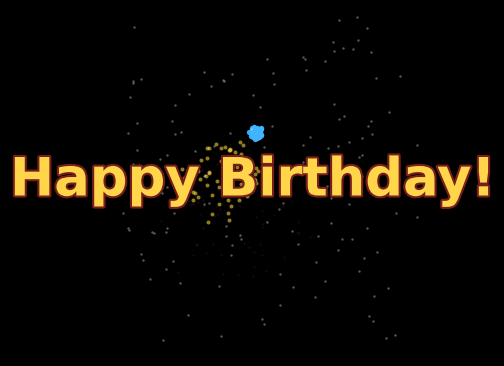

This figure's Python source:
#!/usr/bin/env python3
"""Render an animated GIF: a 3D countdown from 10 to 0 that ends in an
opulent particle firework, with a "Happy Birthday!" banner flying into
the foreground.

Dependencies:
    pip install matplotlib numpy pillow

Usage:
    python3 countdown_birthday_gif.py [--out countdown_birthday.gif]
                                       [--fps 20] [--quick]

--quick renders a short, low-frame-count preview for fast iteration;
omit it for the full-length animation.
"""

import argparse
import random

import numpy as np
import matplotlib
matplotlib.use("Agg")
import matplotlib.pyplot as plt
import matplotlib.patheffects as pe
from matplotlib.textpath import TextPath
from matplotlib.font_manager import FontProperties
from matplotlib.transforms import Affine2D
from matplotlib.tri import Triangulation
from mpl_toolkits.mplot3d import Axes3D  # noqa: F401  (registers the 3d projection)
from mpl_toolkits.mplot3d.art3d import Poly3DCollection
from PIL import Image


# --------------------------------------------------------------------------
# Configuration
# --------------------------------------------------------------------------

CUBE = 10.0            # half-extent of the 3D scene
DIGIT_HEIGHT = 7.0      # target height (in scene units) of an extruded digit
DIGIT_DEPTH = 2.2       # extrusion thickness of an extruded digit
STAR_COUNT = 140

GOLD = "#FFD54A"
COUNTDOWN_COLORS = ["#3fb6ff", "#ff5f6d", "#ffd93f", "#6dffb0", "#c86dff"]
FIREWORK_COLORS = ["#ff5f6d", "#ffd93f", "#6dffb0", "#3fb6ff", "#ff9de2", "#c86dff", "#ffffff"]


def ease_out_back(t, overshoot=1.7):
    """Overshoot easing used for the pop-in / fly-in animations."""
    t = min(max(t, 0.0), 1.0)
    c1 = overshoot
    c3 = c1 + 1
    return 1 + c3 * (t - 1) ** 3 + c1 * (t - 1) ** 2


def ease_out_cubic(t):
    t = min(max(t, 0.0), 1.0)
    return 1 - (1 - t) ** 3


def ease_in_cubic(t):
    t = min(max(t, 0.0), 1.0)
    return t ** 3


def hex_to_rgb(color):
    color = color.lstrip("#")
    return tuple(int(color[i:i + 2], 16) / 255 for i in (0, 2, 4))


# --------------------------------------------------------------------------
# Scene setup
# --------------------------------------------------------------------------

def make_stars(n=STAR_COUNT, spread=CUBE * 1.4):
    rng = np.random.default_rng(42)
    pts = rng.uniform(-spread, spread, size=(n, 3))
    return pts


def draw_stars(ax, stars):
    ax.scatter(stars[:, 0], stars[:, 1], stars[:, 2], s=3, c="white",
               alpha=0.35, linewidths=0, depthshade=False)


def setup_axes(ax):
    ax.set_facecolor("black")
    ax.set_xlim(-CUBE, CUBE)
    ax.set_ylim(-CUBE, CUBE)
    ax.set_zlim(-CUBE, CUBE)
    ax.set_box_aspect((1, 1, 1))
    ax.set_axis_off()
    try:
        ax.xaxis.pane.set_alpha(0)
        ax.yaxis.pane.set_alpha(0)
        ax.zaxis.pane.set_alpha(0)
    except Exception:
        pass


_DIGIT_FONT = FontProperties(family="DejaVu Sans", weight="bold")


def build_digit_mesh(text, target_height=DIGIT_HEIGHT, depth=DIGIT_DEPTH):
    """Build a real extruded 3D mesh for a digit from its font outline.

    Local axes (before any object rotation is applied), chosen so the
    digit's rest pose faces the camera upright -- the same way the flat
    "Happy Birthday!" overlay always faces the viewer:
        x = left/right, y = extrusion depth (towards/away from camera),
        z = up.

    Returns a dict with 'faces' (N, 3-or-4, 3) local vertex arrays and a
    matching 'colors01' shade array (0..1) used to tint the base color.
    """
    raw_path = TextPath((0, 0), text, size=400, prop=_DIGIT_FONT)
    ext = raw_path.get_extents()
    cx = ext.x0 + ext.width / 2.0
    cy = ext.y0 + ext.height / 2.0
    scale = target_height / ext.height if ext.height > 0 else 1.0
    path = raw_path.transformed(Affine2D().translate(-cx, -cy).scale(scale))

    def resample(poly, max_edge_len):
        """Insert extra points along long edges for a denser boundary/wall mesh."""
        out = []
        n = len(poly)
        for i in range(n):
            p0 = poly[i]
            p1 = poly[(i + 1) % n]
            seg_len = float(np.hypot(*(p1 - p0)))
            steps = max(1, int(np.ceil(seg_len / max_edge_len)))
            for s in range(steps):
                out.append(p0 + (p1 - p0) * (s / steps))
        return np.array(out)

    max_edge = target_height * 0.06
    polygons = [p[:-1] if np.allclose(p[0], p[-1]) else p
                for p in path.to_polygons() if len(p) >= 3]
    polygons = [resample(p, max_edge) for p in polygons]

    # matplotlib's compound-path nonzero-winding contains_points() does not
    # reliably detect counters/holes for every glyph (e.g. "0"), so decide
    # inside/outside ourselves with an even-odd count across each subpath
    # treated as its own simple polygon.
    from matplotlib.path import Path as MplPath
    subpaths = [MplPath(poly) for poly in polygons]

    def inside_shape(points):
        hit_counts = np.zeros(len(points), dtype=int)
        for sp in subpaths:
            hit_counts += sp.contains_points(points).astype(int)
        return (hit_counts % 2) == 1

    boundary_pts = np.vstack(polygons)

    # Add an interior grid of Steiner points so the cap faces are made of
    # many small triangles instead of a few large ones spanning the outline.
    xmin, ymin = boundary_pts.min(axis=0)
    xmax, ymax = boundary_pts.max(axis=0)
    grid_step = target_height * 0.06
    gx = np.arange(xmin + grid_step / 2, xmax, grid_step)
    gy = np.arange(ymin + grid_step / 2, ymax, grid_step)
    if len(gx) and len(gy):
        gxx, gyy = np.meshgrid(gx, gy)
        grid_pts = np.column_stack([gxx.ravel(), gyy.ravel()])
        grid_pts = grid_pts[inside_shape(grid_pts)]
    else:
        grid_pts = np.empty((0, 2))

    pts = np.vstack([boundary_pts, grid_pts]) if len(grid_pts) else boundary_pts
    x, y = pts[:, 0], pts[:, 1]

    tri = Triangulation(x, y)
    centroids = np.column_stack([x[tri.triangles].mean(axis=1), y[tri.triangles].mean(axis=1)])
    inside = inside_shape(centroids)
    tri.set_mask(~inside)
    cap_tri_idx = tri.get_masked_triangles()

    faces = []       # each entry: list of (x, y_depth, z) local vertices
    shades = []       # matching flat-shade brightness in [0, 1]
    half = depth / 2.0

    for a, b, c in cap_tri_idx:
        faces.append([(x[a], half, y[a]), (x[b], half, y[b]), (x[c], half, y[c])])
        shades.append(1.0)  # front cap: brightest
        faces.append([(x[a], -half, y[a]), (x[c], -half, y[c]), (x[b], -half, y[b])])
        shades.append(0.4)  # back cap: darkest

    light_dir = np.array([0.6, 0.5])
    light_dir /= np.linalg.norm(light_dir)
    for poly in polygons:
        p = poly[:-1] if np.allclose(poly[0], poly[-1]) else poly
        n = len(p)
        for i in range(n):
            x0, y0 = p[i]
            x1, y1 = p[(i + 1) % n]
            edge = np.array([x1 - x0, y1 - y0])
            edge_len = np.linalg.norm(edge)
            if edge_len < 1e-6:
                continue
            normal = np.array([edge[1], -edge[0]]) / edge_len
            shade = 0.45 + 0.5 * max(0.0, float(np.dot(normal, light_dir)))
            faces.append([
                (x0, half, y0), (x1, half, y1),
                (x1, -half, y1), (x0, -half, y0),
            ])
            shades.append(shade)

    return {
        "faces": [np.array(f) for f in faces],
        "shades": np.array(shades),
    }


DIGIT_MESHES = {str(n): build_digit_mesh(str(n)) for n in range(11)}


def rotation_matrix(angle_x_deg, angle_y_deg, angle_z_deg):
    ax_, ay_, az_ = np.radians([angle_x_deg, angle_y_deg, angle_z_deg])
    rx = np.array([[1, 0, 0], [0, np.cos(ax_), -np.sin(ax_)], [0, np.sin(ax_), np.cos(ax_)]])
    ry = np.array([[np.cos(ay_), 0, np.sin(ay_)], [0, 1, 0], [-np.sin(ay_), 0, np.cos(ay_)]])
    rz = np.array([[np.cos(az_), -np.sin(az_), 0], [np.sin(az_), np.cos(az_), 0], [0, 0, 1]])
    return rz @ ry @ rx


def smoothstep(t):
    t = min(max(t, 0.0), 1.0)
    return t * t * (3 - 2 * t)


FLY_IN_FRAC = 0.4    # fraction of a digit's hold time spent flying in
FLY_OUT_FRAC = 0.4    # fraction spent flying back out
FLY_DISTANCE = 9.0     # how far back/forward the digit travels while flying


def draw_countdown_number(ax, text, progress, color, spin):
    """Draw a real, extruded 3D digit that flies in from behind the camera,
    tumbles, then flies onward and settles back to the same camera-facing
    orientation as "Happy Birthday!" both on arrival and departure."""
    if progress < FLY_IN_FRAC:
        t = progress / FLY_IN_FRAC
        ease = ease_out_cubic(t)
        scale = ease_out_back(t)
        alpha = ease
        fly_y = (1 - ease) * -FLY_DISTANCE
    elif progress > 1 - FLY_OUT_FRAC:
        t = (progress - (1 - FLY_OUT_FRAC)) / FLY_OUT_FRAC
        ease = ease_in_cubic(t)
        scale = 1.0
        alpha = 1.0 - ease
        fly_y = ease * FLY_DISTANCE
    else:
        scale = 1.0
        alpha = 1.0
        fly_y = 0.0

    if scale <= 0.02 or alpha <= 0.01:
        return

    mesh = DIGIT_MESHES[text]
    spin_t = smoothstep(progress)
    turns_x, turns_y, turns_z = spin
    rot = rotation_matrix(turns_x * 360 * spin_t, turns_y * 360 * spin_t, turns_z * 360 * spin_t)
    offset = np.array([0.0, fly_y, 0.0])

    base_rgb = np.array(hex_to_rgb(color))
    poly_verts = []
    poly_colors = []
    for local_verts, shade in zip(mesh["faces"], mesh["shades"]):
        world = (rot @ (local_verts * scale).T).T + offset
        poly_verts.append(world)
        poly_colors.append(tuple(base_rgb * shade))

    coll = Poly3DCollection(poly_verts, facecolors=poly_colors, edgecolors="none",
                             alpha=alpha, antialiased=False)
    ax.add_collection3d(coll)


# --------------------------------------------------------------------------
# Fireworks
# --------------------------------------------------------------------------

class Firework:
    """One firework burst: a cloud of particles exploding from a center."""

    def __init__(self, center, n_particles=90, speed=6.0, color=None):
        self.center = np.array(center, dtype=float)
        rng = np.random.default_rng()
        dirs = rng.normal(size=(n_particles, 3))
        dirs /= np.linalg.norm(dirs, axis=1, keepdims=True)
        speeds = rng.uniform(0.4, 1.0, size=n_particles) * speed
        self.pos = np.tile(self.center, (n_particles, 1))
        self.vel = dirs * speeds[:, None]
        self.age = 0.0
        self.lifetime = rng.uniform(1.6, 2.4)
        self.color = color or random.choice(FIREWORK_COLORS)

    def alive(self):
        return self.age < self.lifetime

    def update(self, dt):
        self.age += dt
        gravity = np.array([0.0, 0.0, -3.2])
        self.vel += gravity * dt
        self.vel *= 0.98  # air drag
        self.pos += self.vel * dt

    def draw(self, ax):
        life_frac = max(0.0, 1.0 - self.age / self.lifetime)
        alpha = life_frac ** 0.7
        size = 14 * life_frac + 2
        ax.scatter(self.pos[:, 0], self.pos[:, 1], self.pos[:, 2],
                   s=size, c=self.color, alpha=alpha, linewidths=0,
                   depthshade=False)


def draw_happy_birthday(fig, progress):
    """Overlay 'Happy Birthday!' flying from the background into the foreground."""
    t = ease_out_back(progress, overshoot=1.2)
    fontsize = 12 + 26 * t
    alpha = ease_out_cubic(min(progress / 0.5, 1.0))
    y = 0.12 + 0.38 * t
    return fig.text(0.5, y, "Happy Birthday!", ha="center", va="center",
                     fontsize=fontsize, fontweight="bold", color=GOLD, alpha=alpha,
                     family="DejaVu Sans",
                     path_effects=[pe.withStroke(linewidth=max(fontsize * 0.08, 1), foreground="#7a1d1d")])


# --------------------------------------------------------------------------
# Main render loop
# --------------------------------------------------------------------------

def generate(output="countdown_birthday.gif", fps=20, quick=False):
    frames_per_number = int(fps * (0.6 if quick else 1.4))
    numbers = list(range(10, -1, -1))
    firework_seconds = 1.5 if quick else 4.0
    firework_frames = int(fps * firework_seconds)
    end_hold_frames = int(fps * (0.5 if quick else 1.5))

    fig = plt.figure(figsize=(6, 4.5), dpi=70 if quick else 90)
    fig.patch.set_facecolor("black")
    ax = fig.add_subplot(111, projection="3d")

    stars = make_stars()
    frames = []
    azim = 0.0
    birthday_artists = []

    def clear_birthday():
        for artist in birthday_artists:
            artist.remove()
        birthday_artists.clear()

    def capture():
        fig.canvas.draw()
        buf = np.asarray(fig.canvas.buffer_rgba())
        frames.append(Image.fromarray(buf).convert("RGB"))

    # --- Countdown phase ---
    # Camera stays close to azim=90 (where a digit at rest/identity rotation
    # faces the viewer head-on, just like the flat "Happy Birthday!" overlay
    # always does) and only bobs gently -- the wildness comes from the
    # digit's own multi-axis spin, not from the camera drifting away.
    spin_rng = random.Random(7)
    countdown_frame = 0
    for idx, num in enumerate(numbers):
        color = COUNTDOWN_COLORS[idx % len(COUNTDOWN_COLORS)]
        # Wild multi-axis tumble: whole-turn counts so the digit lands back
        # on the same camera-facing orientation as "Happy Birthday!" both
        # when it pops in (progress=0) and right before it pops out (progress=1).
        spin = (
            spin_rng.choice([0, 0, 1]) * spin_rng.choice([-1, 1]),
            spin_rng.choice([0, 0, 1]) * spin_rng.choice([-1, 1]),
            1 * spin_rng.choice([-1, 1]),
        )
        for f in range(frames_per_number):
            progress = f / frames_per_number
            ax.cla()
            setup_axes(ax)
            countdown_frame += 1
            azim = 90 + 14 * np.sin(countdown_frame * 0.05)
            elev = 15 + 6 * np.sin(countdown_frame * 0.035)
            ax.view_init(elev=elev, azim=azim)
            draw_stars(ax, stars)
            draw_countdown_number(ax, str(num), progress, color, spin)
            capture()
    azim = 90.0

    # --- Firework + "Happy Birthday" phase ---
    fireworks = []
    spawn_every = max(1, int(fps * 0.35))
    text_fly_start = int(fps * 0.4)
    text_fly_duration = int(fps * 1.2)
    dt = 0.06

    for f in range(firework_frames):
        ax.cla()
        setup_axes(ax)
        clear_birthday()
        azim += 0.8
        ax.view_init(elev=16, azim=azim)
        draw_stars(ax, stars)

        if f % spawn_every == 0:
            center = (
                random.uniform(-CUBE * 0.5, CUBE * 0.5),
                random.uniform(-CUBE * 0.5, CUBE * 0.5),
                random.uniform(-1.0, CUBE * 0.6),
            )
            fireworks.append(Firework(center))

        for fw in fireworks:
            fw.update(dt)
        fireworks = [fw for fw in fireworks if fw.alive()]
        for fw in fireworks:
            fw.draw(ax)

        if f >= text_fly_start:
            text_progress = min(1.0, (f - text_fly_start) / text_fly_duration)
            birthday_artists.append(draw_happy_birthday(fig, text_progress))

        capture()

    # --- Final hold: keep the finale look, fireworks keep sparkling gently ---
    for f in range(end_hold_frames):
        ax.cla()
        setup_axes(ax)
        clear_birthday()
        azim += 0.5
        ax.view_init(elev=16, azim=azim)
        draw_stars(ax, stars)

        if f % (spawn_every * 2) == 0:
            center = (
                random.uniform(-CUBE * 0.4, CUBE * 0.4),
                random.uniform(-CUBE * 0.4, CUBE * 0.4),
                random.uniform(0.0, CUBE * 0.5),
            )
            fireworks.append(Firework(center, n_particles=60))

        for fw in fireworks:
            fw.update(dt)
        fireworks = [fw for fw in fireworks if fw.alive()]
        for fw in fireworks:
            fw.draw(ax)

        birthday_artists.append(draw_happy_birthday(fig, 1.0))
        capture()

    plt.close(fig)

    duration_ms = int(1000 / fps)
    frames[0].save(output, save_all=True, append_images=frames[1:],
                    duration=duration_ms, loop=0, optimize=False)
    print(f"Saved {len(frames)} frames -> {output}")


def main():
    parser = argparse.ArgumentParser(description=__doc__)
    parser.add_argument("--out", default="countdown_birthday.gif",
                         help="Output GIF file path.")
    parser.add_argument("--fps", type=int, default=20, help="Frames per second.")
    parser.add_argument("--quick", action="store_true",
                         help="Render a fast, low-frame-count preview for testing.")
    args = parser.parse_args()
    generate(args.out, fps=args.fps, quick=args.quick)


if __name__ == "__main__":
    main()
